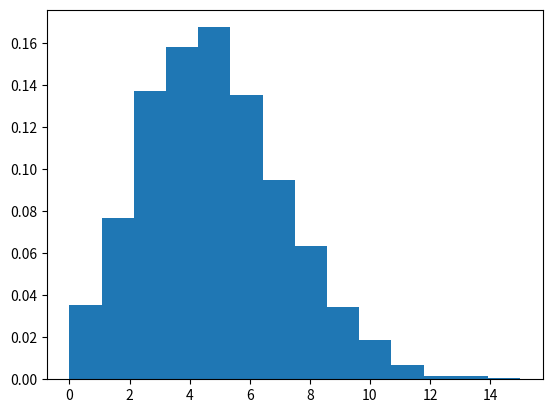

Recreate this plot in Python.
# Draw samples from the distribution:

import numpy as np
s = np.random.poisson(5, 10000)

# Display histogram of the sample:

import matplotlib.pyplot as plt
count, bins, ignored = plt.hist(s, 14, density=True)
plt.show()

# Draw each 100 values for lambda 100 and 500:

s = np.random.poisson(lam=(100., 500.), size=(100, 2))
